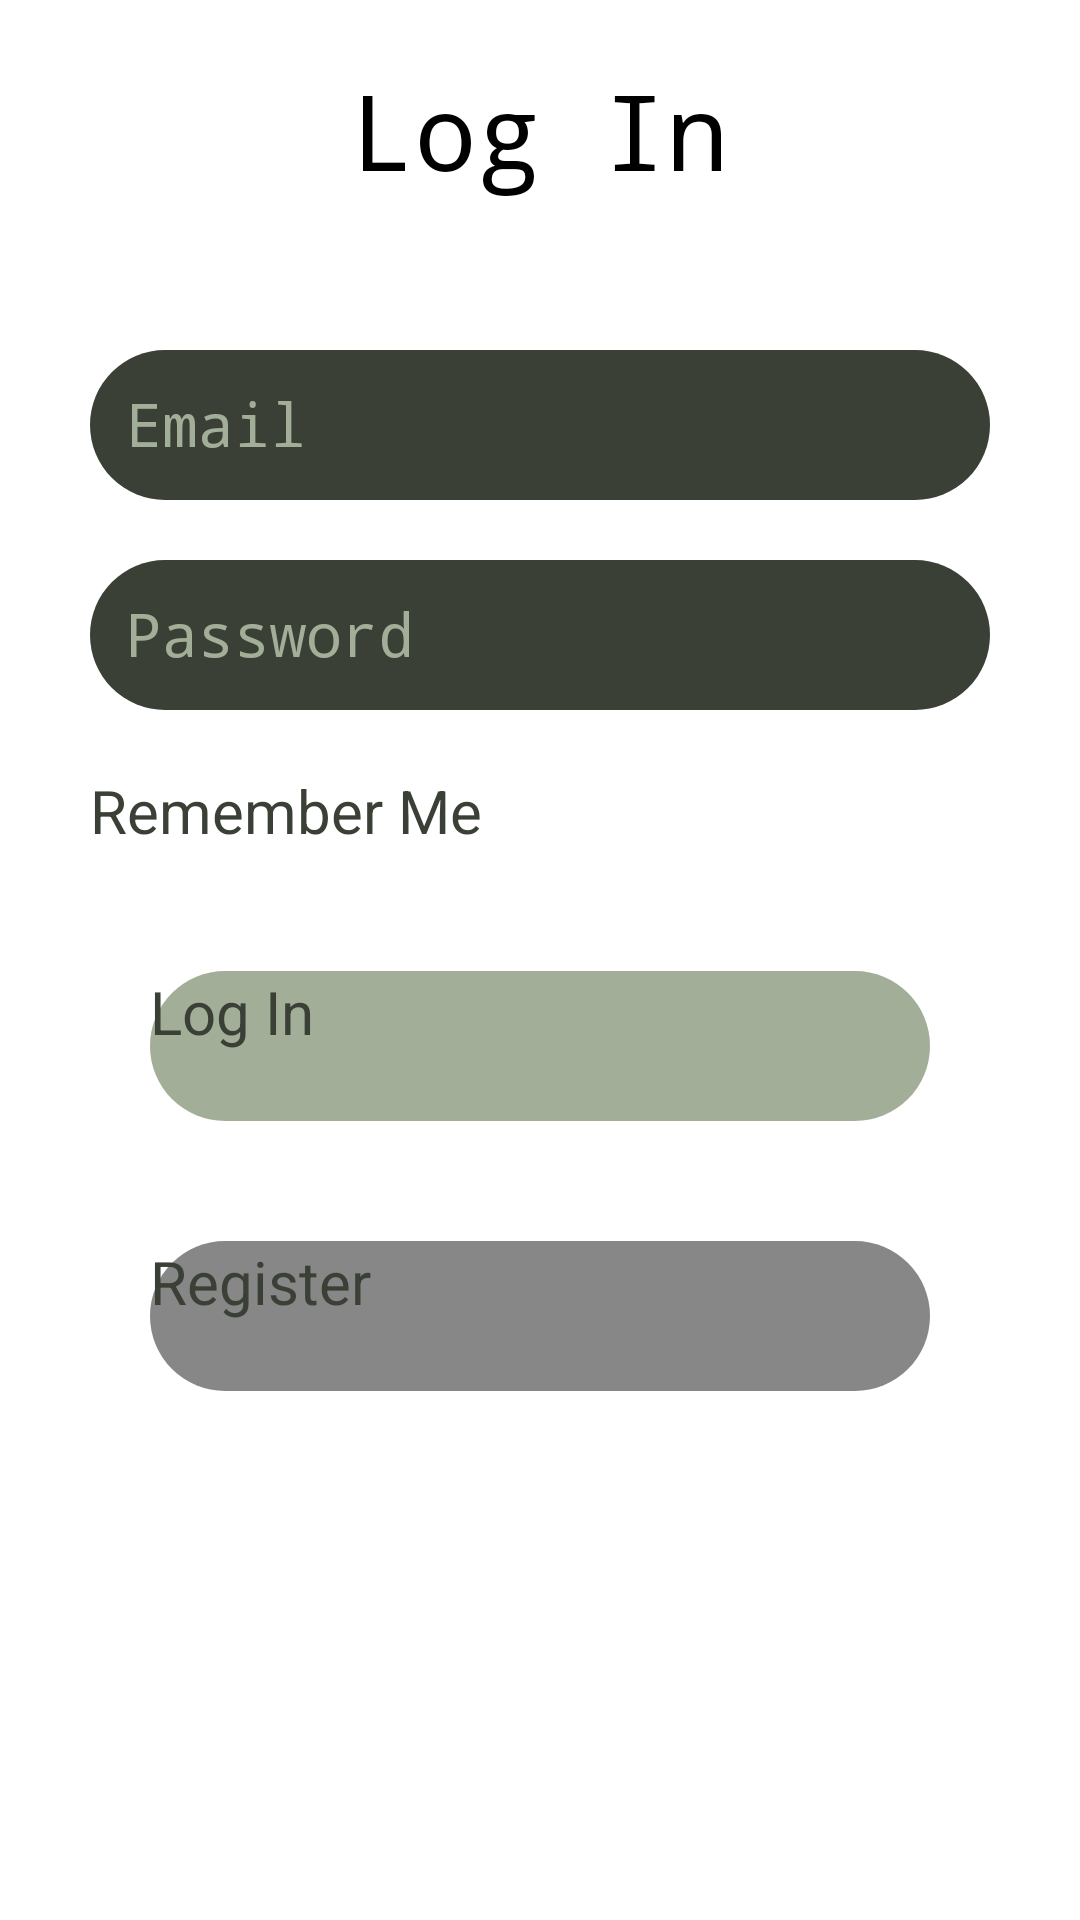

Produce the Android XML layout that renders to this screen, including the resource entries it uses.
<!-- AndroidManifest.xml: application theme Theme.Homework17 -->
<!-- res/layout/fragment_login.xml -->
<?xml version="1.0" encoding="utf-8"?>
<androidx.appcompat.widget.LinearLayoutCompat xmlns:android="http://schemas.android.com/apk/res/android"
    android:layout_width="match_parent"
    android:layout_height="match_parent"
    android:orientation="vertical">

    <androidx.appcompat.widget.AppCompatTextView
        android:layout_width="wrap_content"
        android:layout_height="wrap_content"
        android:layout_gravity="center_horizontal"
        android:layout_marginTop="20dp"
        android:fontFamily="monospace"
        android:text="@string/login"
        android:textSize="35sp" />

    <androidx.appcompat.widget.AppCompatEditText
        android:id="@+id/edEmail"
        style="@style/fieldStyle"
        android:layout_width="match_parent"
        android:layout_height="50dp"
        android:layout_marginHorizontal="30dp"
        android:layout_marginTop="50dp"
        android:hint="@string/email" />

    <androidx.appcompat.widget.AppCompatEditText
        android:id="@+id/edPassword"
        style="@style/fieldStyle"
        android:layout_width="match_parent"
        android:layout_height="50dp"
        android:layout_marginHorizontal="30dp"
        android:layout_marginTop="20dp"
        android:hint="@string/password" />

    <androidx.appcompat.widget.AppCompatCheckBox
        android:id="@+id/checkboxRememberMe"
        android:layout_width="wrap_content"
        android:layout_height="wrap_content"
        android:layout_marginHorizontal="30dp"
        android:layout_marginTop="20dp"
        android:buttonTint="@color/dark_green"
        android:text="@string/remember_me"
        android:textColor="@color/dark_green"
        android:textSize="20sp" />

    <ProgressBar
        android:id="@+id/progressBar"
        android:layout_width="wrap_content"
        android:layout_height="wrap_content"
        android:layout_gravity="center_horizontal"
        android:visibility="gone" />

    <androidx.appcompat.widget.AppCompatButton
        android:id="@+id/btnLogIn"
        android:layout_width="match_parent"
        android:layout_height="50dp"
        android:layout_marginHorizontal="50dp"
        android:layout_marginTop="40dp"
        android:background="@drawable/bg_field"
        android:backgroundTint="@color/light_green"
        android:enabled="false"
        android:text="@string/login"
        android:textColor="@color/dark_green"
        android:textSize="20sp" />

    <androidx.appcompat.widget.AppCompatButton
        android:id="@+id/btnRegister"
        android:layout_width="match_parent"
        android:layout_height="50dp"
        android:layout_marginHorizontal="50dp"
        android:layout_marginTop="40dp"
        android:background="@drawable/bg_field"
        android:backgroundTint="@color/grey"
        android:text="@string/register"
        android:textColor="@color/dark_green"
        android:textSize="20sp" />

</androidx.appcompat.widget.LinearLayoutCompat>
<!-- resources referenced by this layout -->
<resources>
  <color name="dark_green">#3B4036</color>
  <color name="grey">#878787</color>
  <color name="light_green">#A3AE99</color>
  <!-- drawable bg_field (drawable) -->
  <?xml version="1.0" encoding="utf-8"?>
  <shape xmlns:android="http://schemas.android.com/apk/res/android">
      <corners android:radius="25dp" />
      <solid android:color="@color/dark_green" />
  </shape>
  <string name="email">Email</string>
  <string name="login">Log In</string>
  <string name="password">Password</string>
  <string name="register">Register</string>
  <string name="remember_me">Remember Me</string>
  <style name="fieldStyle">
          <item name="android:background">@drawable/bg_field</item>
          <item name="android:textColor">@color/white</item>
          <item name="android:textSize">20sp</item>
          <item name="android:padding">12dp</item>
          <item name="android:textColorHint">@color/light_green</item>
          <item name="fontFamily">monospace</item>
      </style>
  <color name="white">#FFFFFFFF</color>
</resources>
